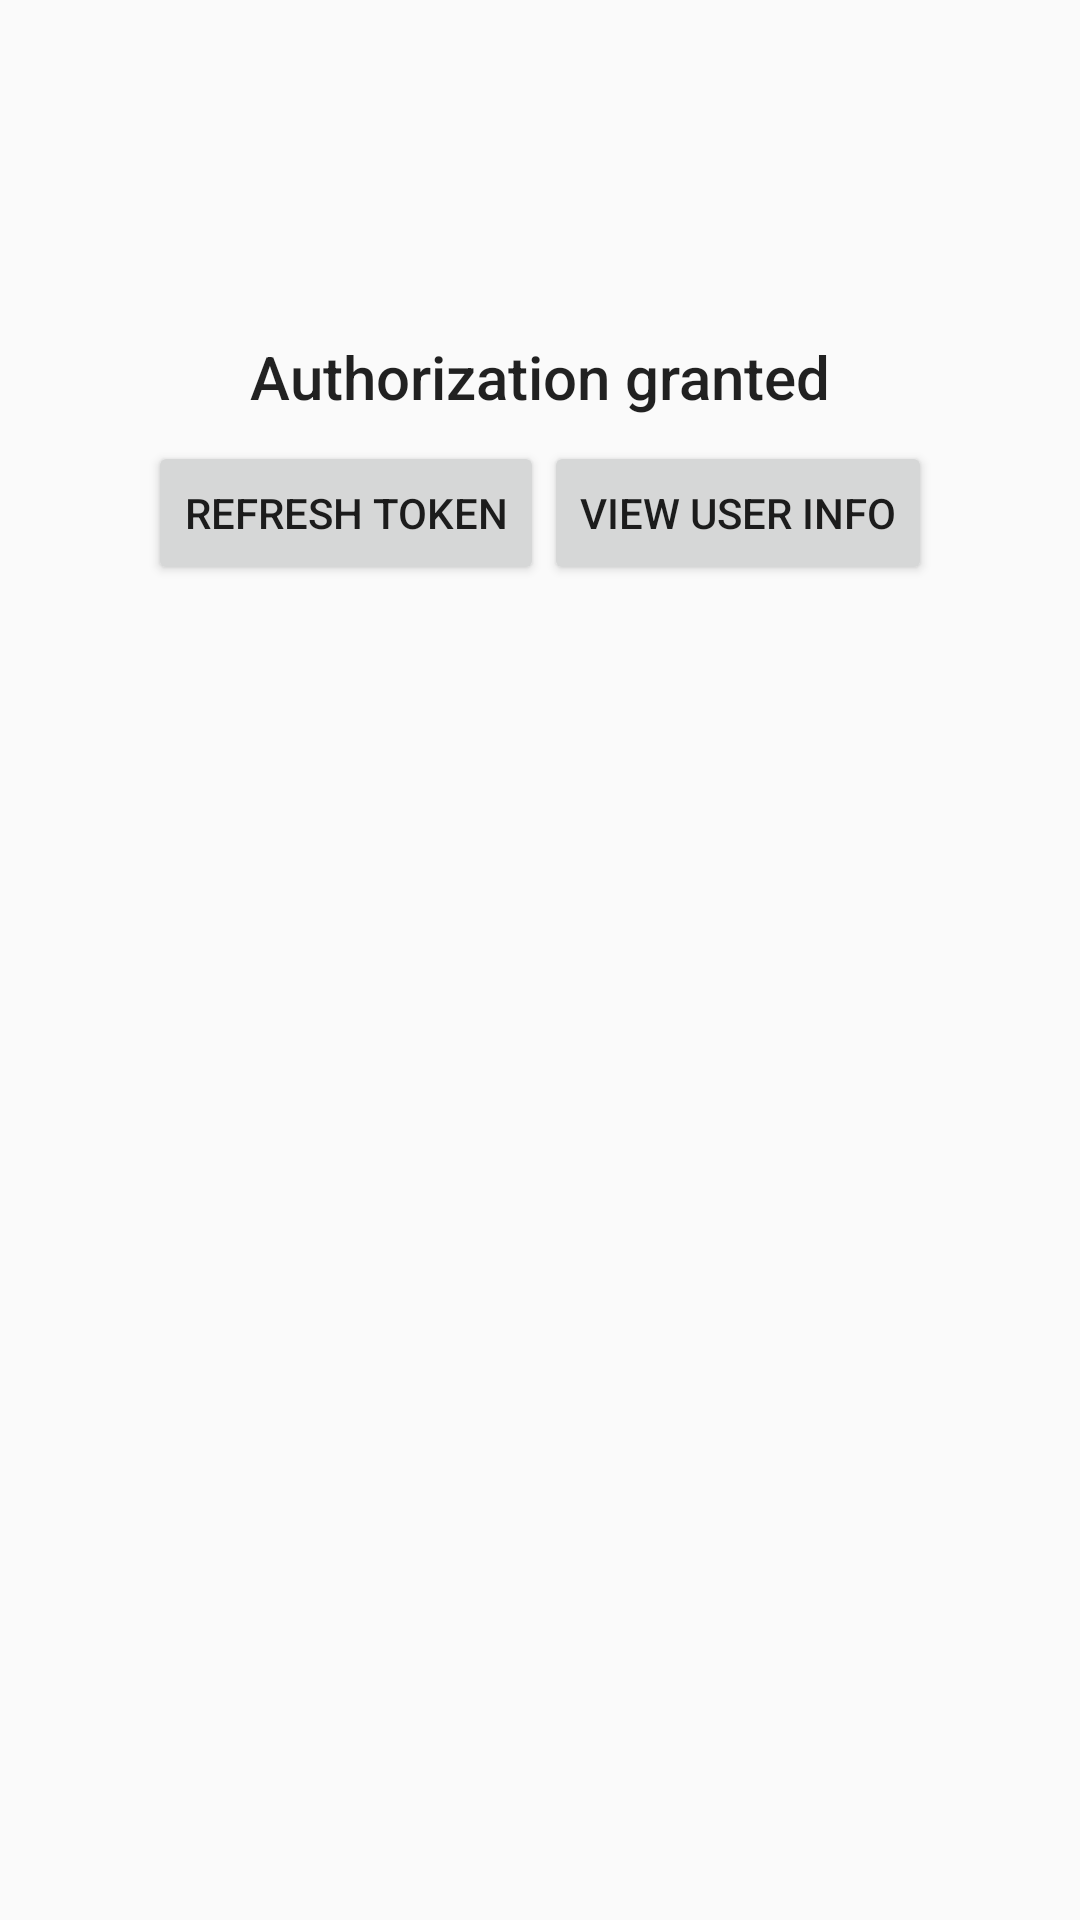

This screen was rendered from an Android layout file. Write that file and the resources it references.
<!-- AndroidManifest.xml: activity theme AppTheme.NoActionBar -->
<!-- res/layout/activity_token.xml -->
<?xml version="1.0" encoding="utf-8"?>
<android.support.design.widget.CoordinatorLayout
    xmlns:android="http://schemas.android.com/apk/res/android"
    xmlns:app="http://schemas.android.com/apk/res-auto"
    xmlns:tools="http://schemas.android.com/tools"
    tools:context=".TokenActivity"
    android:id="@+id/coordinator"
    android:layout_width="match_parent"
    android:layout_height="match_parent"
    android:fitsSystemWindows="true" >

    <ScrollView
        android:layout_width="match_parent"
        android:layout_height="match_parent">

        <LinearLayout
            android:layout_width="match_parent"
            android:layout_height="wrap_content"
            android:paddingLeft="@dimen/activity_horizontal_margin"
            android:paddingRight="@dimen/activity_horizontal_margin"
            android:paddingTop="@dimen/activity_vertical_margin"
            android:paddingBottom="@dimen/activity_vertical_margin"
            android:orientation="vertical"
            app:layout_behavior="@string/appbar_scrolling_view_behavior" >

            <ImageView
                android:layout_width="96dp"
                android:layout_height="96dp"
                android:layout_gravity="center"
                app:srcCompat="@drawable/openid_96dp"
                android:contentDescription="@string/openid_logo_content_description"/>

            <TextView
                android:layout_width="wrap_content"
                android:layout_height="wrap_content"
                android:layout_gravity="center"
                android:text="@string/auth_granted"
                style="@style/Base.TextAppearance.AppCompat.Title" />

            <LinearLayout
                android:layout_width="match_parent"
                android:layout_height="wrap_content"
                android:layout_marginTop="8dp"
                android:gravity="center"
                android:orientation="horizontal">
                <Button
                    android:id="@+id/refresh_token"
                    android:layout_width="wrap_content"
                    android:layout_height="wrap_content"
                    android:text="@string/refresh_token"
                    style="@style/Widget.AppCompat.Button"/>

                <Button
                    android:id="@+id/view_profile"
                    android:layout_width="wrap_content"
                    android:layout_height="wrap_content"
                    android:text="@string/view_profile"
                    style="@style/Widget.AppCompat.Button" />
            </LinearLayout>

            <TextView
                android:id="@+id/refresh_token_info"
                android:layout_marginTop="8dp"
                android:layout_width="match_parent"
                android:layout_height="wrap_content"
                tools:text="Refresh token returned"
                style="@style/Base.TextAppearance.AppCompat.Body1" />

            <TextView
                android:id="@+id/access_token_info"
                android:layout_width="match_parent"
                android:layout_height="wrap_content"
                tools:text="Token expires at: 2016-01-01 12:00 UTC"
                style="@style/Base.TextAppearance.AppCompat.Body1" />

            <TextView
                android:id="@+id/id_token_info"
                android:layout_width="match_parent"
                android:layout_height="wrap_content"
                android:layout_marginBottom="8dp"
                tools:text="ID token returned"
                style="@style/Base.TextAppearance.AppCompat.Body1" />

            <LinearLayout
                android:id="@+id/userinfo_card"
                android:layout_width="match_parent"
                android:layout_height="0dp"
                android:layout_weight="1"
                android:padding="8dp"
                android:orientation="vertical"
                android:layout_marginTop="8dp">

                <LinearLayout
                    android:layout_width="match_parent"
                    android:layout_height="wrap_content"
                    android:orientation="horizontal">

                    <ImageView
                        android:layout_width="48dp"
                        android:layout_height="48dp"
                        android:id="@+id/userinfo_profile"
                        android:contentDescription="@string/userinfo_profile_content_description"
                        app:srcCompat="@drawable/unknown_user_48dp" />

                    <TextView
                        android:id="@+id/userinfo_name"
                        android:layout_width="match_parent"
                        android:layout_height="wrap_content"
                        android:gravity="center_vertical"
                        tools:text="Jane Doe"
                        style="@style/Base.TextAppearance.AppCompat.Title" />

                </LinearLayout>

                <TextView
                    android:id="@+id/userinfo_json"
                    android:layout_width="match_parent"
                    android:layout_height="wrap_content"
                    android:layout_marginTop="8dp"
                    tools:text="{'blah': 'blah'}" />
            </LinearLayout>

        </LinearLayout>
    </ScrollView>
</android.support.design.widget.CoordinatorLayout>
<!-- resources referenced by this layout -->
<resources>
  <dimen name="activity_horizontal_margin">16dp</dimen>
  <dimen name="activity_vertical_margin">16dp</dimen>
  <!-- drawable openid_96dp (drawable) -->
  <?xml version="1.0" encoding="utf-8"?>
  <vector xmlns:android="http://schemas.android.com/apk/res/android"
      android:width="96dp"
      android:height="96dp"
      android:viewportWidth="48"
      android:viewportHeight="48">
  
      <path
          android:fillColor="#f8931e"
          android:pathData="M22.1785 7.1963V44l6.0594-3.0796V4l-6.0596 3.1963z" />
      <path
          android:fillColor="#b3b3b3"
          android:pathData="M43.1636 17.992L44 27.3695l-11.718-2.753" />
      <path
          android:fillColor="#b3b3b3"
          android:pathData="M10.0595 29.9925c0-4.636 4.6785-8.5403 11.0553-9.732v-4.156C11.361 17.3775 4
  23.111 4 29.9925 4 37.122 11.901 43.0188 22.1785
  44v-4.102c-6.9147-.936-12.119-5.015-12.119-9.9055m19.242-13.8862v4.154c2.5373
  .4742 4.807 1.3755 6.6183
  2.5845l4.2847-2.8592c-2.92-1.9488-6.6886-3.3293-10.903-3.8793" />
  </vector>
  <!-- drawable unknown_user_48dp (drawable) -->
  <?xml version="1.0" encoding="utf-8"?>
  <vector xmlns:android="http://schemas.android.com/apk/res/android"
      android:width="48dp"
      android:height="48dp"
      android:viewportWidth="24"
      android:viewportHeight="24">
  
      <path
          android:fillColor="#DEDEDE"
          android:pathData="M9 11.75c-.69 0-1.25 .56 -1.25 1.25s.56 1.25 1.25 1.25 1.25-.56
  1.25-1.25-.56-1.25-1.25-1.25zm6 0c-.69 0-1.25 .56 -1.25 1.25s.56 1.25 1.25 1.25
  1.25-.56 1.25-1.25-.56-1.25-1.25-1.25zM12 2C6.48 2 2 6.48 2 12s4.48 10 10 10
  10-4.48 10-10S17.52 2 12 2zm0 18c-4.41 0-8-3.59-8-8 0-.29 .02 -.58 .05 -.86
  2.36-1.05 4.23-2.98 5.21-5.37C11.07 8.33 14.05 10 17.42 10c.78 0 1.53-.09
  2.25-.26 .21 .71 .33 1.47 .33 2.26 0 4.41-3.59 8-8 8z" />
  </vector>
  <string name="auth_granted">Authorization granted</string>
  <string name="openid_logo_content_description">OpenID Foundation Logo</string>
  <string name="refresh_token">Refresh token</string>
  <string name="userinfo_profile_content_description">User profile picture</string>
  <string name="view_profile">View user info</string>
  <style name="AppTheme.NoActionBar">
          <item name="windowActionBar">false</item>
          <item name="windowNoTitle">true</item>
      </style>
</resources>
